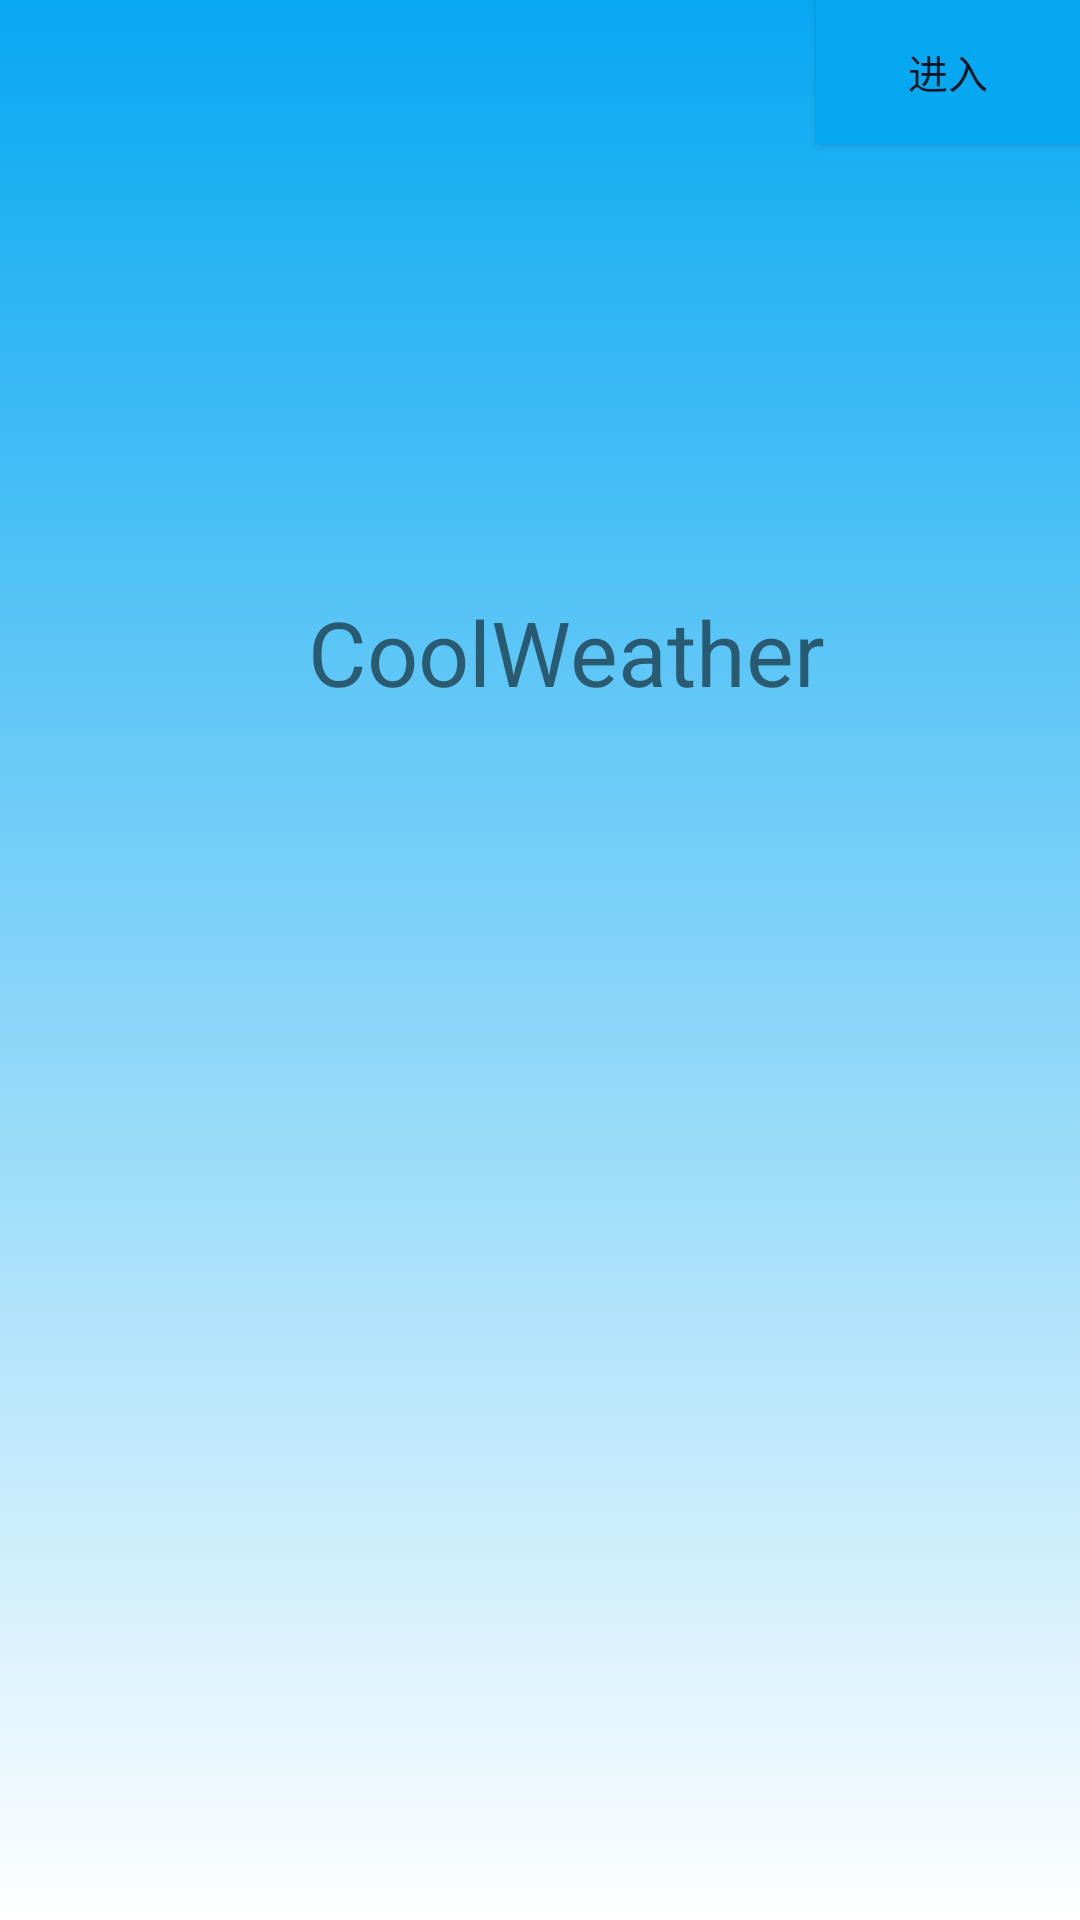

Write the Android layout XML for this screen, with the resource values it uses.
<!-- AndroidManifest.xml: application theme AppTheme -->
<!-- res/layout/activity_stat.xml -->
<?xml version="1.0" encoding="utf-8"?>
<RelativeLayout xmlns:android="http://schemas.android.com/apk/res/android"
    xmlns:app="http://schemas.android.com/apk/res-auto"
    xmlns:tools="http://schemas.android.com/tools"
    android:layout_width="match_parent"
    android:layout_height="match_parent"
    android:background="@drawable/main_header_selector">
    tools:context="com.example.stardream.coolweather.activity.StatActivity">

    <ImageView
        android:id="@+id/image_view"
        android:layout_width="wrap_content"
        android:layout_height="wrap_content"
        android:layout_alignParentEnd="true"
        android:layout_alignParentRight="true"
        android:layout_alignParentTop="true"
        android:layout_marginEnd="107dp"
        android:layout_marginRight="107dp"
        android:layout_marginTop="163dp"
        android:src="@mipmap/logo" />

    <TextView
        android:layout_width="wrap_content"
        android:layout_height="wrap_content"
        android:layout_alignParentEnd="true"

        android:layout_alignParentRight="true"
        android:layout_below="@+id/image_view"
        android:layout_marginEnd="85dp"
        android:layout_marginRight="85dp"
        android:layout_marginTop="34dp"
        android:text="CoolWeather"
        android:textSize="30dp" />

    <Button
        android:id="@+id/button_1"
        android:background="#07a8f2"
        android:layout_width="wrap_content"
        android:layout_height="wrap_content"
        android:layout_alignParentEnd="true"
        android:layout_alignParentRight="true"
        android:layout_alignParentTop="true"
        android:text="进入"
        android:textSize="40px"/>

</RelativeLayout>
<!-- resources referenced by this layout -->
<resources>
  <!-- drawable main_header_selector (drawable) -->
  <?xml version="1.0" encoding="utf-8"?>
  <selector xmlns:android="http://schemas.android.com/apk/res/android">
      <item>
          <shape>
              <gradient
                  android:angle="90"
                  android:endColor="#07a8f2"
                  android:startColor="#ffffff"
                  android:type="linear" />
          </shape>
      </item>
  </selector>
  <style name="AppTheme" parent="Theme.AppCompat.Light.NoActionBar">  //隐藏原来的Bar
          <item name="colorPrimary">@color/colorPrimary</item>
          <item name="colorPrimaryDark">@color/colorPrimaryDark</item>
          <item name="colorAccent">@color/colorAccent</item>
      </style>
  <color name="colorPrimary">#3F51B5</color>
  <color name="colorPrimaryDark">#303F9F</color>
  <color name="colorAccent">#0b0004</color>
</resources>
